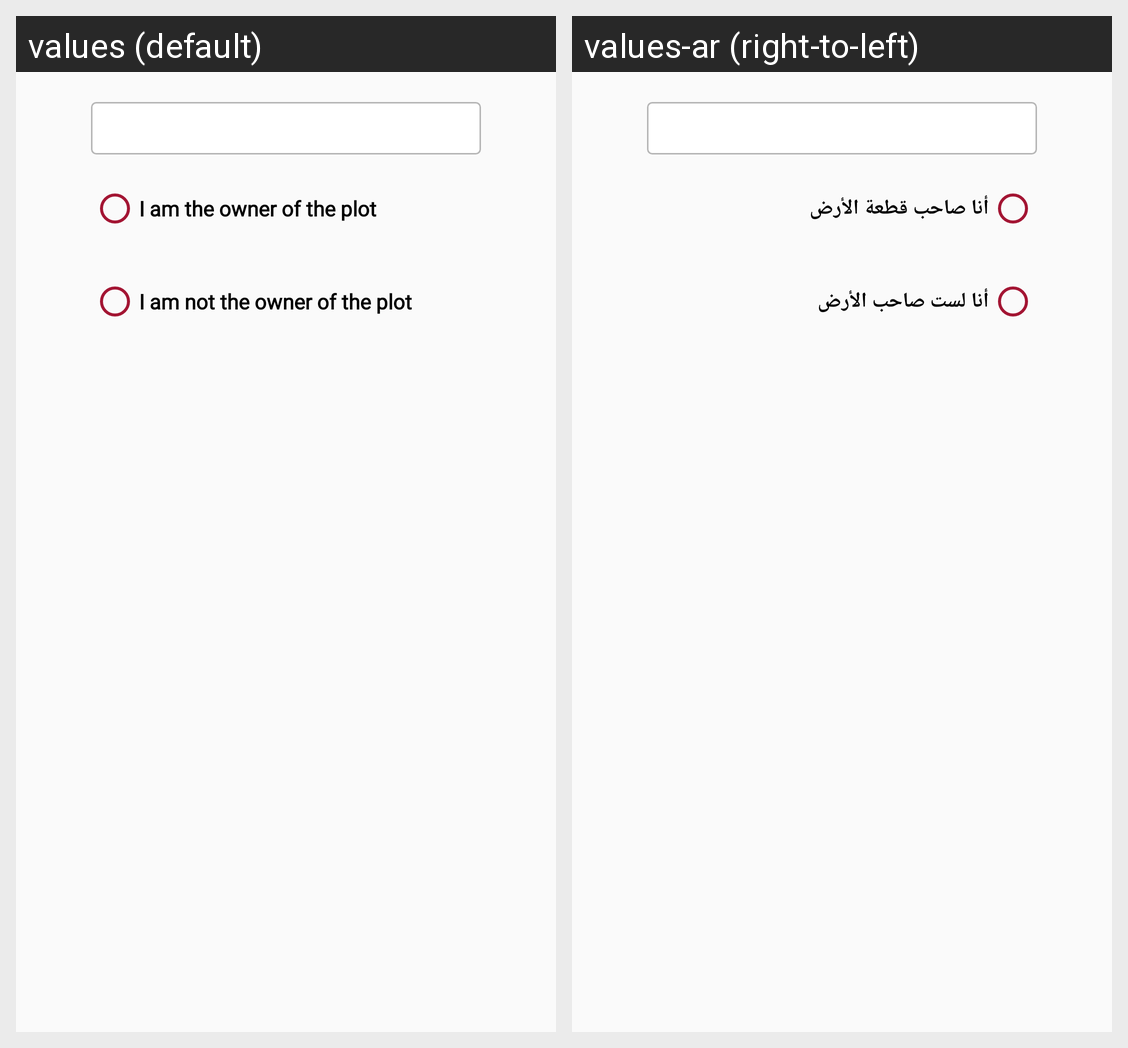

Strings drawn on this Android screen and how each of the app's shown locales translates them:
Android screen res/layout/fragment_land_ownership_selection.xml rendered under 2 locales, left to right: values (default), values-ar (right-to-left). Device: Nexus 5 (rendered at 1080×1920; each locale shown at half size, 540×960, under a caption strip naming it); theme AppTheme.
Strings drawn on this screen, with the default value and each locale's value (text and hints the layout hard-codes, and strings that could not be matched under every locale, appear in the picture but are not listed):

iamowner
  values: I am the owner of the plot
  values-ar: أنا صاحب قطعة الأرض

iamnotowner
  values: I am not the owner of the plot
  values-ar: أنا لست صاحب الأرض
